Run: headless pygame with SDL's dummy video driver; simulated clock (each Clock.tick advances the game by its frame time, no real sleeping); random seed 0; keys injected as events and as key.get_pressed() state; no mouse input.
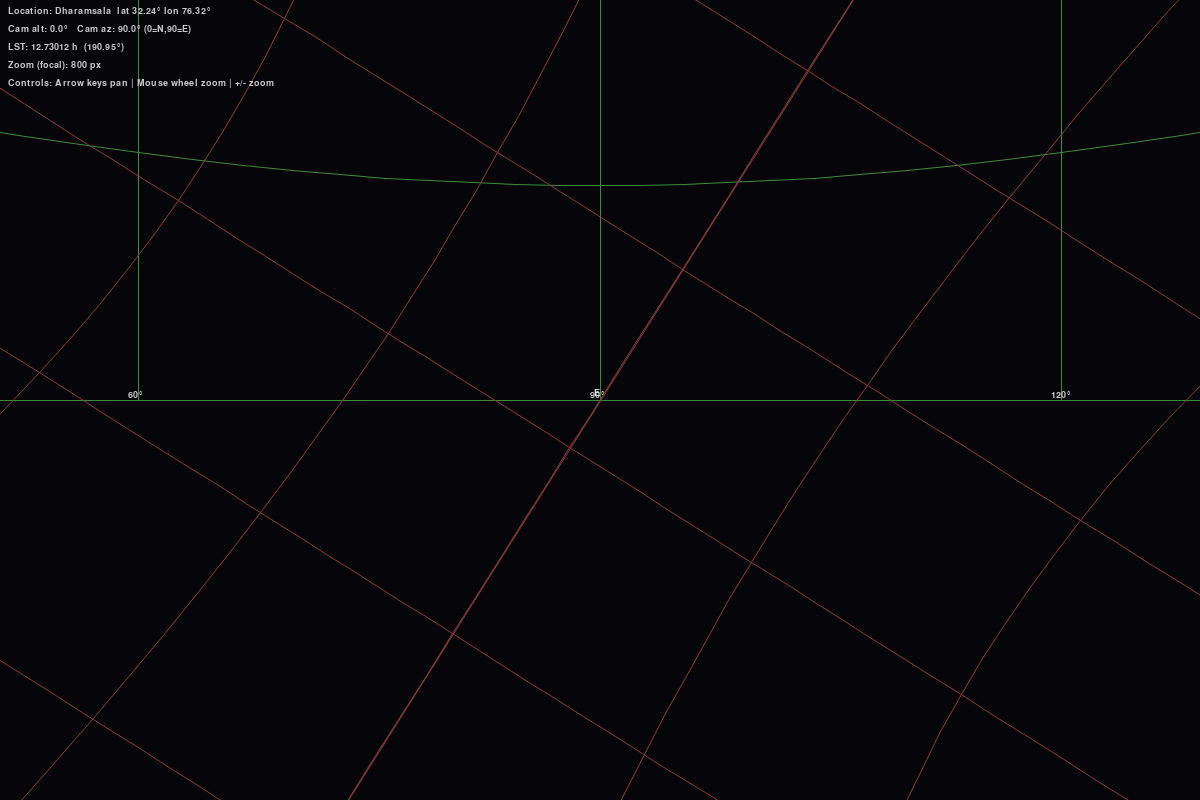
Frame 1 of 4 · flips 1–60 · no input
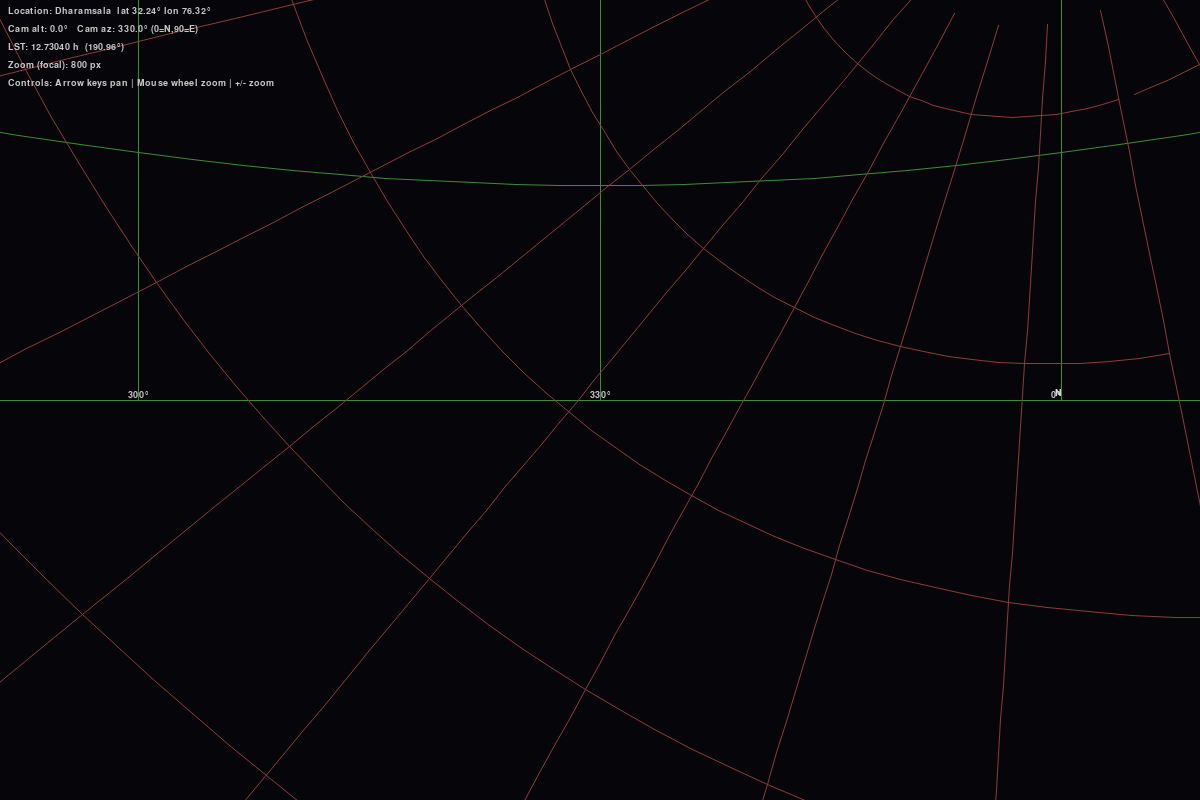
Frame 2 of 4 · flips 61–180 · tapped SPACE, RETURN · held RIGHT (→), D
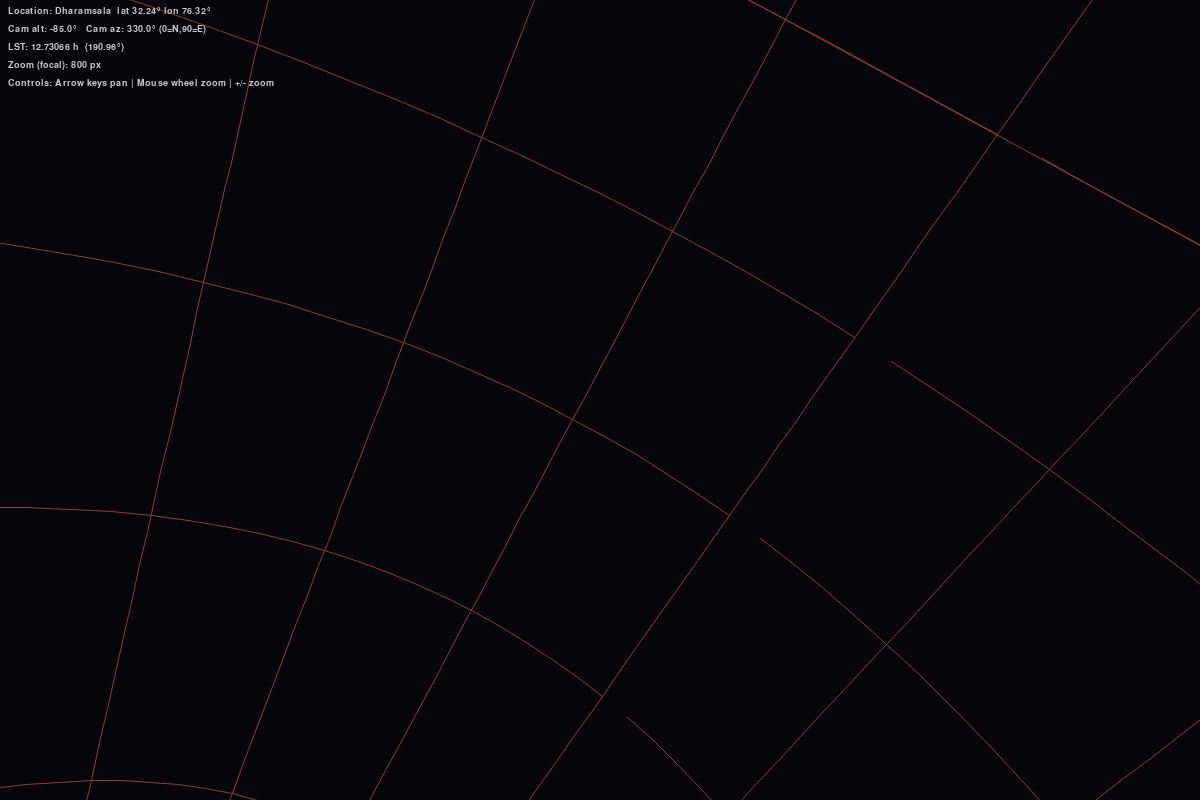
Frame 3 of 4 · flips 181–300 · held DOWN (↓), S
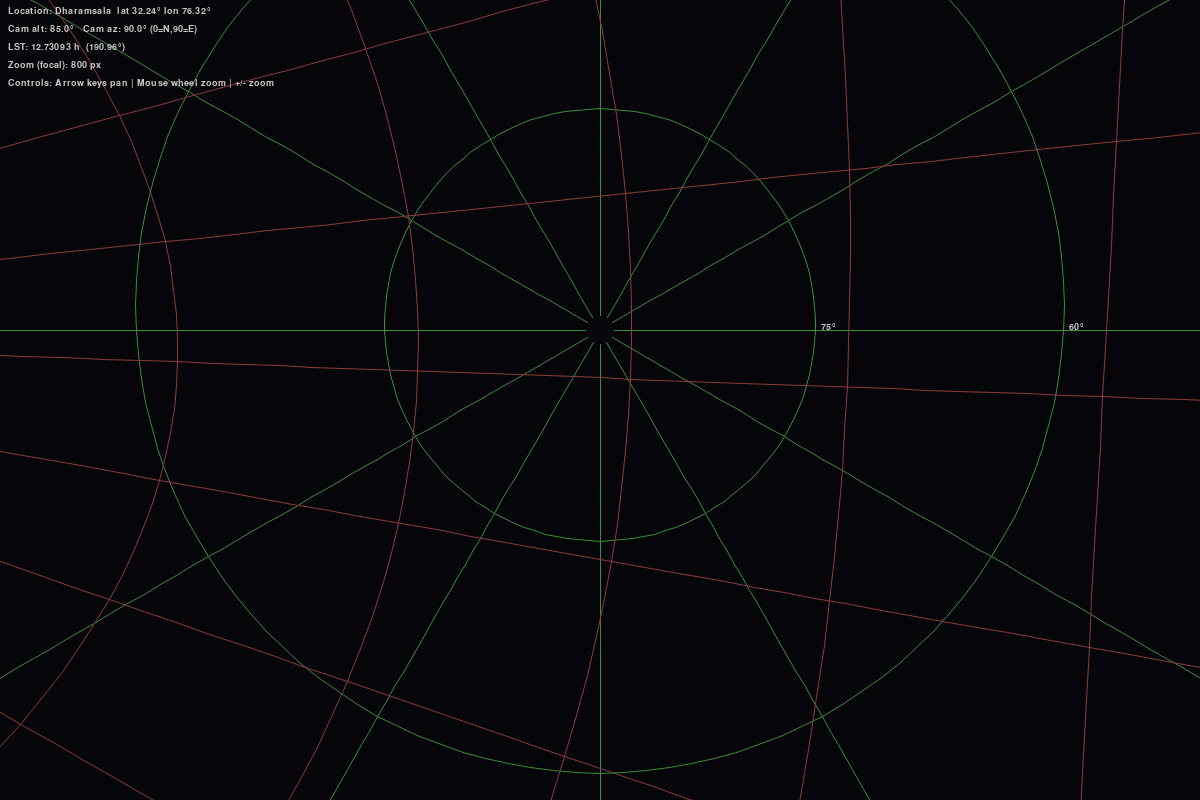
Frame 4 of 4 · flips 301–420 · held LEFT (←), A, UP (↑), W

The pygame program that drew these frames:

"""
sky_horizon.py
Minimal Stellarium-like horizon view (Option A)

Features:
- Horizon-based camera (you stand on the ground; initial view alt=0°, az=90° = East)
- Arrow keys to pan (Left/Right = azimuth, Up/Down = altitude)
- Mouse wheel zoom
- Dimmed Alt/Az grid (rings + spokes) with labels
- Dimmed RA/Dec grid (fixed to the sky, rotates with sidereal time)
- Cardinal labels N/E/S/W on the horizon circle
- No mouse drag panning (you asked for arrow-key navigation)
"""

import pygame
import math
import datetime
import time
import sys

# -------------------------
# Config / Window
# -------------------------
pygame.init()
WIDTH, HEIGHT = 1200, 800
screen = pygame.display.set_mode((WIDTH, HEIGHT))
pygame.display.set_caption("Sky Viewer - Horizon Mode")
clock = pygame.time.Clock()

CX, CY = WIDTH // 2, HEIGHT // 2

# projection "focal length" (feel free to adjust)
focal = 800.0    # larger -> more zoomed-in
min_focal = 200.0
max_focal = 3000.0

# Observer (Dharamsala)
OBSERVER_LAT_DEG = 32.24
OBSERVER_LON_DEG = 76.32
observer_lat = math.radians(OBSERVER_LAT_DEG)

# Colors (dimmed)
BG = (6, 6, 10)
ALT_AZ_COLOR = (60, 140, 60)     # green-ish for alt/az
EQ_COLOR = (140, 60, 60)         # red-ish for equatorial grid
CARDINAL_COLOR = (220, 220, 220)
LABEL_COLOR = (200, 200, 200)

FONT = pygame.font.SysFont("Arial", 14)

# initial camera: alt=0° (horizon), az=90° (east)
cam_alt = 0.0
cam_az = math.radians(90.0)

# sensitivity
AZ_STEP = math.radians(2.0)     # per arrow key tick
ALT_STEP = math.radians(2.0)
ZOOM_STEP = 1.12                # wheel scale factor

# rendering params
ALT_RING_STEP_DEG = 15
AZ_SPOKE_STEP_DEG = 30
RA_HOUR_STEP = 1
DEC_PARALLEL_STEP = 15

FPS = 60

# -------------------------
# Time / Sidereal Time
# -------------------------
def utc_now_datetime():
    return datetime.datetime.utcnow()

def julian_date(dt):
    # Meeus algorithm; dt is UTC naive datetime
    year = dt.year
    month = dt.month
    day = dt.day
    hour = dt.hour
    minute = dt.minute
    second = dt.second + dt.microsecond / 1e6
    # fraction of day
    D = day + (hour + minute / 60.0 + second / 3600.0) / 24.0
    if month <= 2:
        year -= 1
        month += 12
    A = math.floor(year / 100)
    B = 2 - A + math.floor(A / 4)
    JD = math.floor(365.25 * (year + 4716)) + math.floor(30.6001 * (month + 1)) + D + B - 1524.5
    return JD

def gmst_from_jd(JD):
    # approximate GMST in radians (good for visualization)
    gmst_hours = (18.697374558 + 24.06570982441908 * (JD - 2451545.0)) % 24.0
    gmst_rad = gmst_hours * 15.0 * math.pi / 180.0
    return gmst_rad

def local_sidereal_time_radians(lon_deg):
    dt = utc_now_datetime()
    JD = julian_date(dt)
    gmst = gmst_from_jd(JD)
    lst = (gmst + math.radians(lon_deg)) % (2 * math.pi)
    return lst

# -------------------------
# Coordinate conversions
# -------------------------
def clamp(v, a, b):
    return max(a, min(b, v))

def radec_to_altaz(ra_rad, dec_rad, lst_rad, lat_rad):
    # HA = LST - RA
    ha = lst_rad - ra_rad
    # normalize HA to -pi..pi
    ha = (ha + math.pi) % (2*math.pi) - math.pi
    sin_alt = math.sin(dec_rad) * math.sin(lat_rad) + math.cos(dec_rad) * math.cos(lat_rad) * math.cos(ha)
    sin_alt = clamp(sin_alt, -1.0, 1.0)
    alt = math.asin(sin_alt)
    cos_alt = math.cos(alt)
    if abs(cos_alt) < 1e-12:
        az = 0.0
    else:
        cos_az = (math.sin(dec_rad) - math.sin(alt)*math.sin(lat_rad)) / (cos_alt * math.cos(lat_rad))
        sin_az = -math.cos(dec_rad) * math.sin(ha) / cos_alt
        cos_az = clamp(cos_az, -1.0, 1.0)
        az = math.atan2(sin_az, cos_az)
        if az < 0:
            az += 2*math.pi
    return alt, az

# Convert an Alt/Az pair (radians, alt in -pi/2..pi/2, az 0..2pi from North->East) to a 3D world vector.
# We'll use the convention:
#   x = cos(alt) * sin(az)
#   y = sin(alt)            (up)
#   z = cos(alt) * cos(az) (forward toward North when az=0)
def altaz_to_world_vec(alt, az):
    x = math.cos(alt) * math.sin(az)
    y = math.sin(alt)
    z = math.cos(alt) * math.cos(az)
    return (x, y, z)

# -------------------------
# Rotations: transform world vector into camera coordinates
# Steps:
#   v1 = rotate_y(world_v, -cam_az)   # yaw: bring camera az to world
#   v_cam = rotate_x(v1, cam_alt)     # pitch: tilt according to cam_alt
#
# After this, positive z (z_cam) points forward (into view). We project using z_cam > 0.
# Rotation math below uses right-handed rotations.
# -------------------------
def rot_y(v, a):
    x, y, z = v
    ca = math.cos(a)
    sa = math.sin(a)
    # rotate around world Y axis
    xr = ca * x + sa * z
    yr = y
    zr = -sa * x + ca * z
    return (xr, yr, zr)

def rot_x(v, a):
    x, y, z = v
    ca = math.cos(a)
    sa = math.sin(a)
    xr = x
    yr = ca * y - sa * z
    zr = sa * y + ca * z
    return (xr, yr, zr)

def world_to_camera(v_world, cam_az, cam_alt):
    # yaw by -cam_az (so point at az=cam_az comes to front)
    v1 = rot_y(v_world, -cam_az)
    # pitch by cam_alt (positive cam_alt looks upward)
    v_cam = rot_x(v1, cam_alt)
    return v_cam

# perspective projection onto screen
def project_perspective(v_cam, focal_px):
    x, y, z = v_cam
    # only project points in front of camera
    if z <= 1e-5:
        return None
    sx = CX + (focal_px * (x / z))
    sy = CY - (focal_px * (y / z))
    return (int(sx), int(sy))

# drawing helpers
def draw_text(txt, pos, color=LABEL_COLOR):
    surf = FONT.render(txt, True, color)
    screen.blit(surf, pos)

# -------------------------
# Grid drawing
# -------------------------
def draw_altaz_grid(cam_az, cam_alt, focal_px):
    # Altitude rings (every ALT_RING_STEP_DEG)
    for alt_deg in range(0, 90, ALT_RING_STEP_DEG):
        alt = math.radians(alt_deg)
        pts = []
        for az_deg in range(0, 360, 3):
            az = math.radians(az_deg)
            v_world = altaz_to_world_vec(alt, az)
            v_cam = world_to_camera(v_world, cam_az, cam_alt)
            p = project_perspective(v_cam, focal_px)
            if p:
                pts.append(p)
        if len(pts) > 1:
            pygame.draw.aalines(screen, ALT_AZ_COLOR, True, pts)
            # label: choose a point on the east side of the ring (close to screen right)
            # We'll pick the point with max x in camera coords
            best = None
            best_x = -1e9
            for az_deg in range(0, 360, 6):
                az = math.radians(az_deg)
                v_world = altaz_to_world_vec(alt, az)
                v_cam = world_to_camera(v_world, cam_az, cam_alt)
                p = project_perspective(v_cam, focal_px)
                if p:
                    if p[0] > best_x:
                        best_x = p[0]
                        best = p
            if best:
                label = f"{alt_deg}°"
                draw_text(label, (best[0]+6, best[1]-8))

    # Azimuth spokes
    for az_deg in range(0, 360, AZ_SPOKE_STEP_DEG):
        az = math.radians(az_deg)
        pts = []
        for alt_deg in range(0, 90, 1):
            alt = math.radians(alt_deg)
            v_world = altaz_to_world_vec(alt, az)
            v_cam = world_to_camera(v_world, cam_az, cam_alt)
            p = project_perspective(v_cam, focal_px)
            if p:
                pts.append(p)
        if len(pts) > 1:
            pygame.draw.aalines(screen, ALT_AZ_COLOR, False, pts)
            # put a small label near the outermost visible point (lowest alt)
            for alt_deg in range(0, 90, 1):
                alt = math.radians(alt_deg)
                v_world = altaz_to_world_vec(alt, az)
                v_cam = world_to_camera(v_world, cam_az, cam_alt)
                p = project_perspective(v_cam, focal_px)
                if p:
                    draw_text(f"{az_deg}°", (p[0]-10, p[1]-10))
                    break

def draw_radec_grid(cam_az, cam_alt, focal_px):
    # compute LST
    lst = local_sidereal_time_radians(OBSERVER_LON_DEG)
    # RA meridians (constant RA)
    for ra_hour in range(0, 24, RA_HOUR_STEP):
        ra = math.radians(ra_hour * 15.0)
        pts = []
        for dec_deg in range(-80, 81, 2):
            dec = math.radians(dec_deg)
            alt, az = radec_to_altaz(ra, dec, lst, observer_lat)
            v_world = altaz_to_world_vec(alt, az)
            v_cam = world_to_camera(v_world, cam_az, cam_alt)
            p = project_perspective(v_cam, focal_px)
            if p:
                pts.append(p)
        if len(pts) > 1:
            pygame.draw.aalines(screen, EQ_COLOR, False, pts)

    # Declination parallels
    for dec_deg in range(-60, 91, DEC_PARALLEL_STEP):
        dec = math.radians(dec_deg)
        pts = []
        for ra_deg in range(0, 360, 3):
            ra = math.radians(ra_deg)
            alt, az = radec_to_altaz(ra, dec, lst, observer_lat)
            v_world = altaz_to_world_vec(alt, az)
            v_cam = world_to_camera(v_world, cam_az, cam_alt)
            p = project_perspective(v_cam, focal_px)
            if p:
                pts.append(p)
        if len(pts) > 1:
            pygame.draw.aalines(screen, EQ_COLOR, False, pts)

def draw_cardinals(cam_az, cam_alt, focal_px):
    # Cardinal points on horizon (alt=0)
    for label, az_deg in [("N", 0), ("E", 90), ("S", 180), ("W", 270)]:
        alt = 0.0
        az = math.radians(az_deg)
        v_world = altaz_to_world_vec(alt, az)
        v_cam = world_to_camera(v_world, cam_az, cam_alt)
        p = project_perspective(v_cam, focal_px)
        if p:
            draw_text(label, (p[0]-6, p[1]-12), CARDINAL_COLOR)

# -------------------------
# Main loop
# -------------------------
def main():
    global cam_az, cam_alt, focal

    running = True
    while running:
        dt = clock.tick(FPS) / 1000.0

        # Event handling
        for event in pygame.event.get():
            if event.type == pygame.QUIT:
                running = False
                break

            # mouse wheel for zoom
            if event.type == pygame.MOUSEWHEEL:
                if event.y > 0:
                    focal = min(max(focal * (ZOOM_STEP ** event.y), min_focal), max_focal)
                else:
                    focal = min(max(focal * (ZOOM_STEP ** event.y), min_focal), max_focal)

            # keyboard zoom +/- (optional)
            if event.type == pygame.KEYDOWN:
                if event.key == pygame.K_EQUALS or event.key == pygame.K_PLUS:
                    focal = min(max(focal * 1.1, min_focal), max_focal)
                if event.key == pygame.K_MINUS or event.key == pygame.K_UNDERSCORE:
                    focal = min(max(focal / 1.1, min_focal), max_focal)

        # keyboard-based pan
        keys = pygame.key.get_pressed()
        if keys[pygame.K_LEFT]:
            cam_az -= AZ_STEP
        if keys[pygame.K_RIGHT]:
            cam_az += AZ_STEP
        if keys[pygame.K_UP]:
            cam_alt += ALT_STEP
        if keys[pygame.K_DOWN]:
            cam_alt -= ALT_STEP

        # clamp altitude so you can't flip upside-down
        cam_alt = clamp(cam_alt, -math.radians(85.0), math.radians(85.0))

        # normalize cam_az into 0..2pi for numerical stability (not required)
        cam_az = cam_az % (2 * math.pi)

        # Draw frame
        screen.fill(BG)

        # Draw grids & cardinals
        draw_altaz_grid(cam_az, cam_alt, focal)
        draw_radec_grid(cam_az, cam_alt, focal)
        draw_cardinals(cam_az, cam_alt, focal)

        # HUD: show some info top-left
        lst_rad = local_sidereal_time_radians(OBSERVER_LON_DEG)
        lst_deg = (lst_rad * 180.0 / math.pi) % 360.0
        lst_h = lst_deg / 15.0
        hud_lines = [
            f"Location: Dharamsala  lat {OBSERVER_LAT_DEG:.2f}° lon {OBSERVER_LON_DEG:.2f}°",
            f"Cam alt: {math.degrees(cam_alt):.1f}°   Cam az: {math.degrees(cam_az):.1f}° (0=N,90=E)",
            f"LST: {lst_h:.5f} h  ({lst_deg:.2f}°)",
            f"Zoom (focal): {focal:.0f} px",
            "Controls: Arrow keys pan | Mouse wheel zoom | +/- zoom"
        ]
        y = 6
        for line in hud_lines:
            surf = FONT.render(line, True, LABEL_COLOR)
            screen.blit(surf, (8, y))
            y += 18

        pygame.display.flip()

    pygame.quit()
    sys.exit()

if __name__ == "__main__":
    main()
